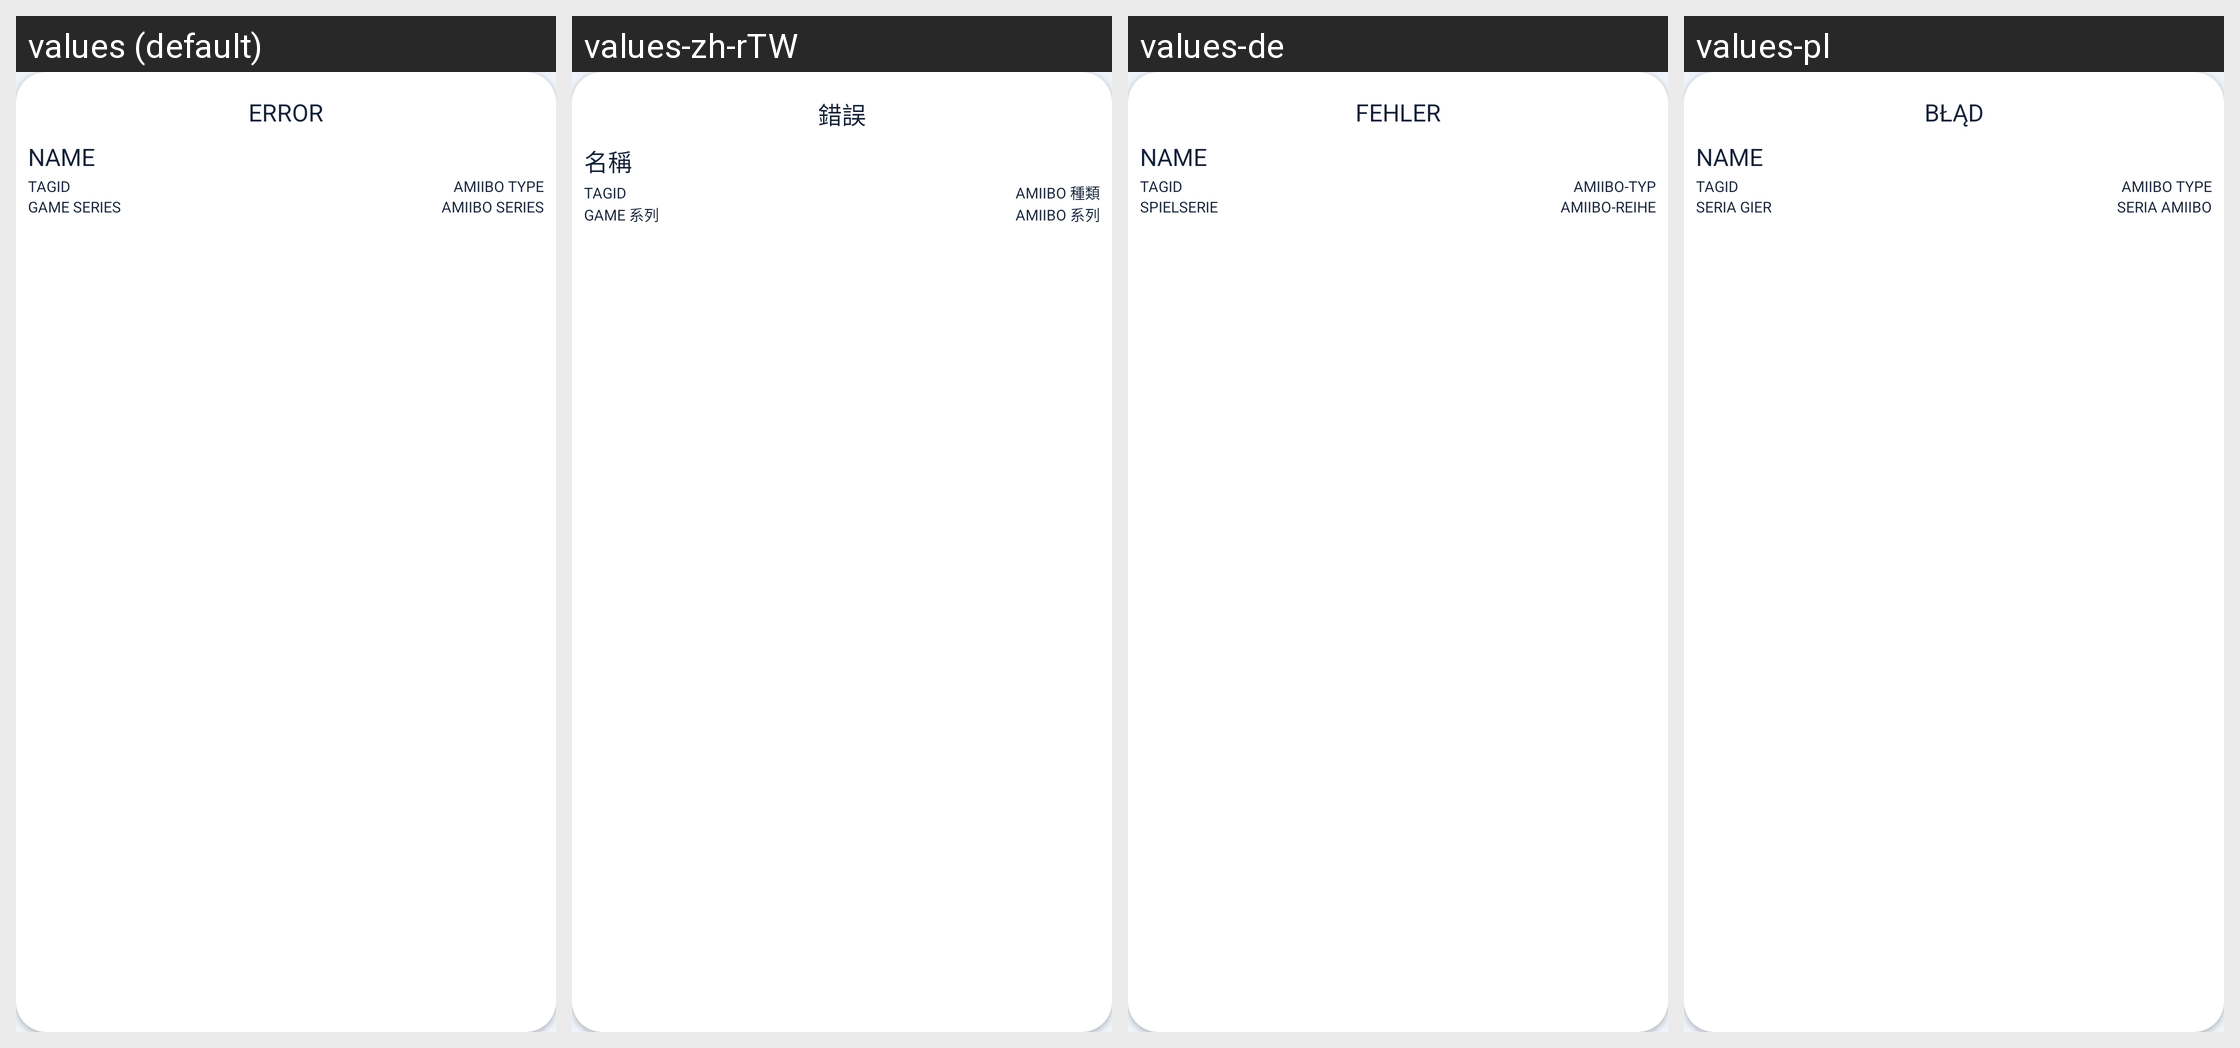

The same Android screen rendered under several of its app's locales, left to right. List the strings drawn on it with the default value and each locale's translation.
Android screen res/layout/amiibo_simple_card.xml rendered under 4 locales, left to right: values (default), values-zh-rTW, values-de, values-pl. Device: Nexus 5 (rendered at 1080×1920; each locale shown at half size, 540×960, under a caption strip naming it); theme AppTheme.
Other locales in the repository, not shown: values-es, values-fr, values-ja, values-jp, values-ko, values-ru, values-zh, values-zh-rCN.
Strings drawn on this screen, with the default value and each locale's value (text and hints the layout hard-codes, and strings that could not be matched under every locale, appear in the picture but are not listed):

error_caps
  values: ERROR
  values-zh-rTW: 錯誤
  values-de: FEHLER
  values-pl: BŁĄD

amiibo_name_caps
  values: NAME
  values-zh-rTW: 名稱
  values-de: NAME
  values-pl: NAME

amiibo_id_caps
  values: TAGID
  values-zh-rTW: TAGID
  values-de: TAGID
  values-pl: TAGID

amiibo_type_caps
  values: AMIIBO TYPE
  values-zh-rTW: AMIIBO 種類
  values-de: AMIIBO-TYP
  values-pl: AMIIBO TYPE

amiibo_game_caps
  values: GAME SERIES
  values-zh-rTW: GAME 系列
  values-de: SPIELSERIE
  values-pl: SERIA GIER

amiibo_series_caps
  values: AMIIBO SERIES
  values-zh-rTW: AMIIBO 系列
  values-de: AMIIBO-REIHE
  values-pl: SERIA AMIIBO
